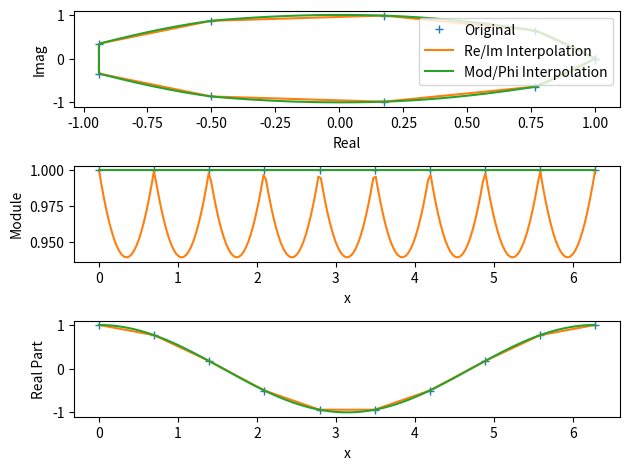

The script that saved this image:
"""Handle complex interpolation.
"""

import numpy as np
from scipy.interpolate import InterpolatedUnivariateSpline
from scipy.interpolate import splrep, splev



class FitSpline():
    """Wrap splrep/splev to get same behaviour as InterpolatedUnivariateSpline.
    
    Compared to InterpolatedUnivariateSpline, splrep_splev allows for periodic boundary
    """
    
    def __init__(self,  x, y, *args, **kwargs):
        self.splrep = splrep(x, y, *args, **kwargs)

    def __call__(self, x):
        return splev(x, self.splrep)


class InterpolatedComplexSpline(object):
    """Interpolator for complex numbers, works like (and uses) scipy "InterpolatedUnivariateSpline".
    
    For 'rotating' field, it is a bit better to interpolate module and phases instead of real and imaginary part.
    
    Example
    -------
    >>> interpolator = InterpolatedComplexSpline(x_original , y_original , cmplxMethod = "mod" )
    >>> interpvalues = interpolator( x_new )
    """
    
    def __init__(self,  x, y, cmplxMethod="reim", baseInterpolator=InterpolatedUnivariateSpline, **kwargs):
        """Construct the interpolator.

        Parameters
        ----------
        x : np.ndarray
            Original x data
        y : np.ndarray
            Original y data
        cmplxMethod : str, optional
            How to interpolate the complex, among ["reim", "mod" ]. The default is "reim".
        baseInterpolator : class, optional
            Base class for scalar interpolation. The default is InterpolatedUnivariateSpline from scipy.
        **kwargs : any
            argument accepted by baseInterpolator.
        """
        self.cmplxMethod = cmplxMethod
        
        #Interpolate re and imaginary separately
        if self.cmplxMethod == "reim" :
            self.f_re = baseInterpolator( x , np.real(y) , **kwargs )
            self.f_im = baseInterpolator( x , np.imag(y) , **kwargs )
        
        #Phase from reim interpolation, module interpolated
        elif self.cmplxMethod == "mod" :
            self.f_abs = baseInterpolator( x , np.abs(y) , **kwargs )
            self.f_re = baseInterpolator( x , np.real(y) , **kwargs )
            self.f_im = baseInterpolator( x , np.imag(y) , **kwargs )
           
        elif self.cmplxMethod == "modPhi" :
            self.f_abs = baseInterpolator( x , np.abs(y) , **kwargs )
            #TODO:  Arrange phi to be in 0->2*pi
            self.f_phi = baseInterpolator( x , np.abs(y) , **kwargs )

        else :
           raise(NotImplementedError)

    def __call__(self, x) :
        """Interpolate at x location
        """

        if self.cmplxMethod == "reim" :
            return self.f_re(x) + 1.j*self.f_im(x)
        elif self.cmplxMethod == "mod" :
            phase = np.angle( self.f_re(x) + 1.j*self.f_im(x) )
            return self.f_abs(x) *  np.exp( 1j*phase )
        else :
            raise(NotImplementedError)


if __name__ == "__main__" :
    

    print ("Illustrate interpolation of complex")
    from matplotlib import pyplot as plt
    
    s = np.linspace( 0 , 2*np.pi , 10 )
    s_new = np.linspace( 0 , 2*np.pi , 200 )
    
    a = np.cos(s) + 1j*np.sin(s)
    
    interp = InterpolatedComplexSpline(s , a, k = 1 )( s_new )
    interp2 = InterpolatedComplexSpline(s , a, cmplxMethod = "mod" )( s_new )
    
    fig , (ax1,ax2, axre) = plt.subplots(3)
    ax1.plot( np.real(a) , np.imag(a) , "+" , label = "Original")
    ax1.plot( np.real(interp) , np.imag(interp) , "-" , label = "Re/Im Interpolation")
    ax1.plot( np.real(interp) , np.imag(interp2) , "-", label = "Mod/Phi Interpolation" )
    ax1.set_xlabel( "Real" )
    ax1.set_ylabel( "Imag" )
    ax1.legend(loc = 1)
    
    ax2.plot( s , np.abs(a) , "+" )
    ax2.plot( s_new , np.abs(interp) , "-" )
    ax2.plot( s_new , np.abs(interp2) , "-" )
    ax2.set_xlabel( "x" )
    ax2.set_ylabel( "Module" )
    
    axre.plot( s , np.real(a) , "+" )
    axre.plot( s_new , np.real(interp) , "-" )
    axre.plot( s_new , np.real(interp2) , "-" )
    axre.set_xlabel( "x" )
    axre.set_ylabel( "Real Part" )
    fig.tight_layout()
    plt.show()
